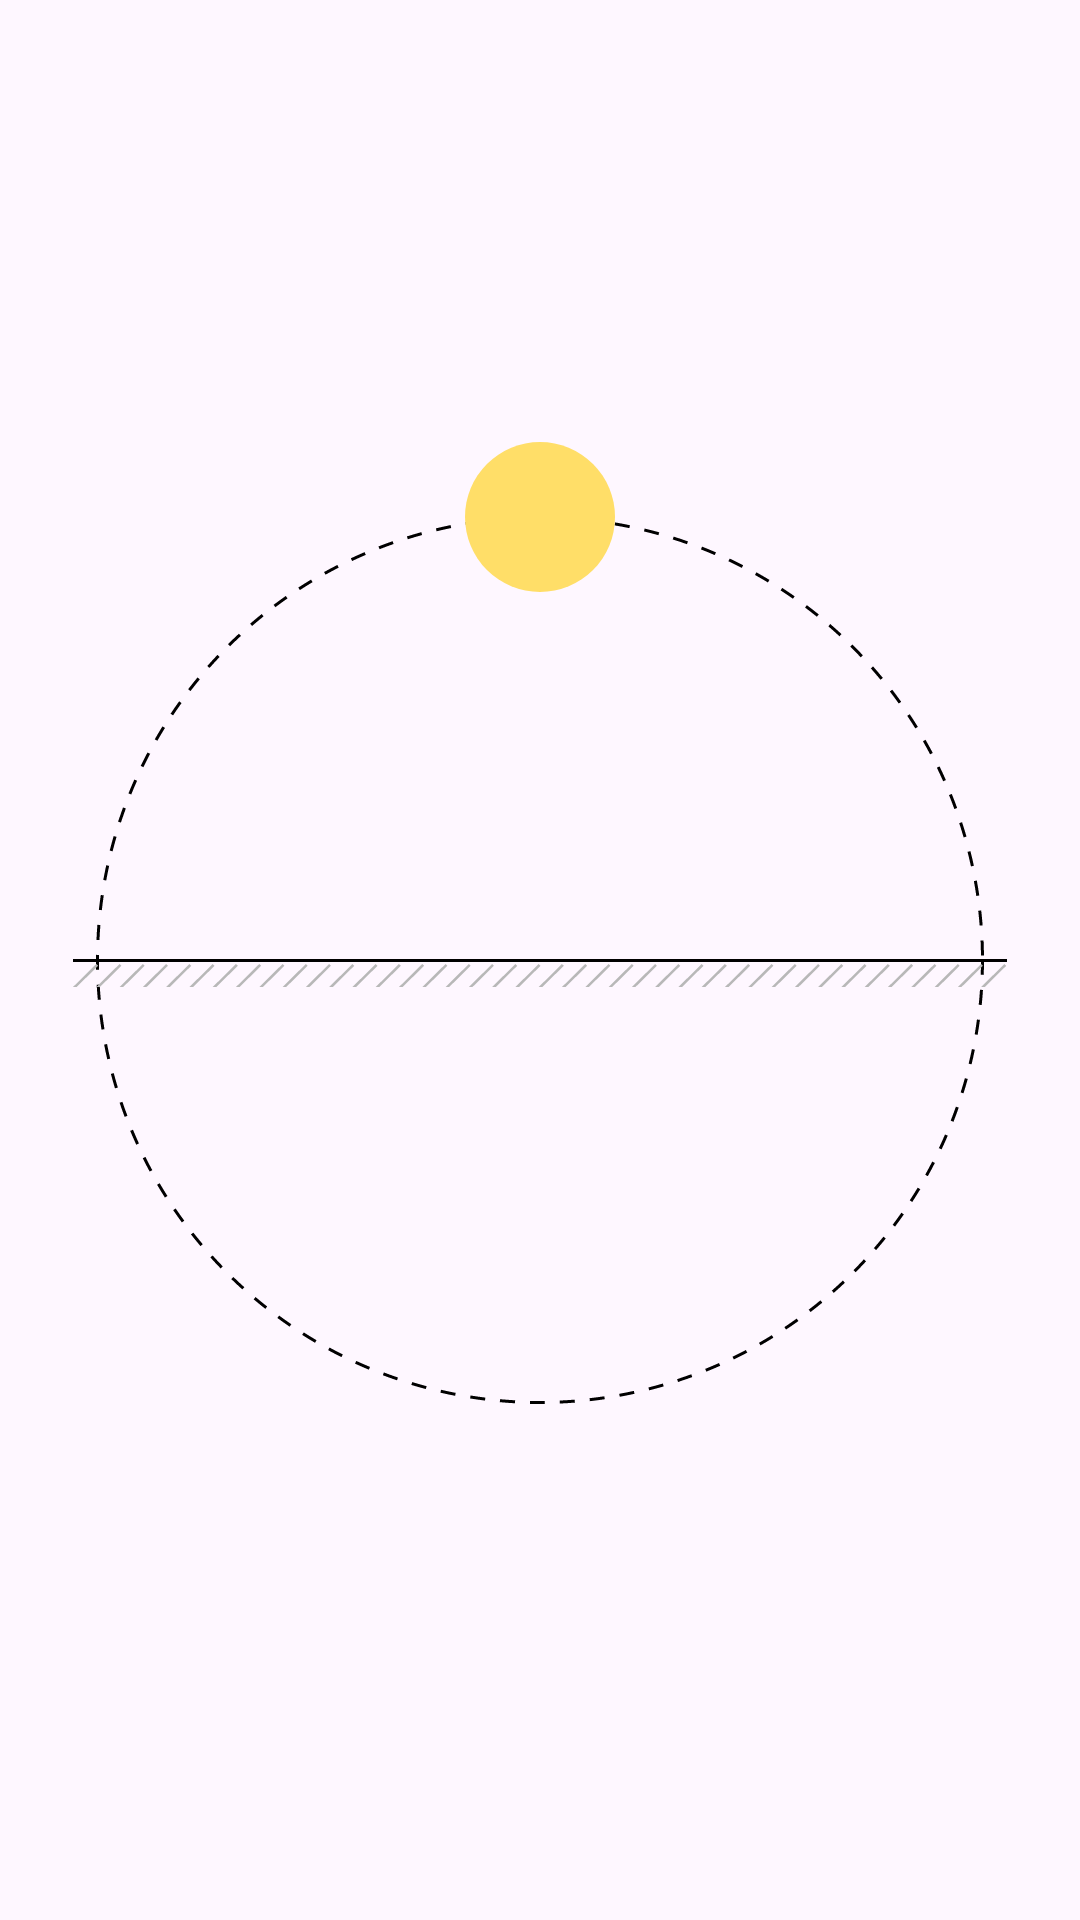

Here is an Android app screen rendered from its layout file. Give the layout XML and the strings, colors and styles it references.
<!-- AndroidManifest.xml: application theme Theme.SunriseAndSunset -->
<!-- res/layout/solor_clock_design.xml -->
<?xml version="1.0" encoding="utf-8"?>
<layout xmlns:android="http://schemas.android.com/apk/res/android"
    xmlns:app="http://schemas.android.com/apk/res-auto"
        xmlns:tools="http://schemas.android.com/tools" >

    <data>
        <variable
            name="viewModel"
            type="com.example.android.sunriseandsunset.detail.DetailViewModel" />
    </data>

    <androidx.constraintlayout.widget.ConstraintLayout
        android:id="@+id/constraintLayoutSolarClock"
        android:layout_width="match_parent"
        android:layout_height="wrap_content">

        <ImageView
            android:id="@+id/imageViewDashedCircle"
            android:layout_width="0dp"
            android:layout_height="0dp"
            android:layout_margin="32dp"
            app:layout_constraintBottom_toBottomOf="parent"
            app:layout_constraintDimensionRatio="1:1"
            app:layout_constraintEnd_toEndOf="parent"
            app:layout_constraintHorizontal_bias="0.498"
            app:layout_constraintStart_toStartOf="parent"
            app:layout_constraintTop_toTopOf="parent"
            app:srcCompat="@drawable/dotted_circle" />

        <ImageView
            android:id="@+id/imageViewGroundLine"
            android:layout_width="0dp"
            android:layout_height="wrap_content"
            android:layout_marginStart="-8dp"
            android:layout_marginEnd="-8dp"
            app:layout_constraintBottom_toBottomOf="@+id/imageViewDashedCircle"
            app:layout_constraintEnd_toEndOf="@+id/imageViewDashedCircle"
            app:layout_constraintStart_toStartOf="@+id/imageViewDashedCircle"
            app:layout_constraintTop_toTopOf="@+id/imageViewDashedCircle"
            app:srcCompat="@drawable/line" />

        <ImageView
            android:id="@+id/imageViewGroundIndicator"
            android:layout_width="0dp"
            android:layout_height="wrap_content"
            app:layout_constraintEnd_toEndOf="@+id/imageViewGroundLine"
            app:layout_constraintStart_toStartOf="@+id/imageViewGroundLine"
            app:layout_constraintTop_toBottomOf="@+id/imageViewGroundLine"
            app:srcCompat="@drawable/ground_indicator" />

        <ImageView
            android:id="@+id/imageViewCity"
            android:layout_width="95.8dp"
            android:layout_height="42.6dp"
            android:scaleType="centerCrop"
            app:layout_constraintBottom_toTopOf="@+id/imageViewGroundLine"
            app:layout_constraintEnd_toEndOf="@+id/imageViewDashedCircle"
            app:layout_constraintStart_toStartOf="@+id/imageViewDashedCircle"
            app:srcCompat="@drawable/pngegg" />

        <ImageView
            android:id="@+id/imageViewSun"
            android:layout_width="wrap_content"
            android:layout_height="wrap_content"
            android:layout_marginStart="-25dp"
            android:layout_marginTop="-25dp"
            android:layout_marginEnd="-25dp"
            android:layout_marginBottom="-25dp"
            app:layout_constraintBottom_toBottomOf="@+id/imageViewDashedCircle"
            app:layout_constraintEnd_toEndOf="@+id/imageViewDashedCircle"
            app:layout_constraintStart_toStartOf="@+id/imageViewDashedCircle"
            app:layout_constraintTop_toTopOf="@+id/imageViewDashedCircle"
            app:layout_constraintVertical_bias="0.0"
            app:srcCompat="@drawable/sun" />

        <TextView
            android:id="@+id/textViewSunset"
            android:layout_width="wrap_content"
            android:layout_height="wrap_content"
            android:layout_marginStart="8dp"
            android:textSize="20sp"
            app:layout_constraintBottom_toTopOf="@+id/imageViewGroundLine"
            app:layout_constraintStart_toStartOf="@+id/imageViewDashedCircle"
            app:formattedLocalTime="@{viewModel.sunriseSunset.sunset}"
            tools:text="18:17" />

        <TextView
            android:id="@+id/textViewSunrise"
            android:layout_width="wrap_content"
            android:layout_height="wrap_content"
            android:layout_marginEnd="8dp"
            android:textSize="20sp"
            app:layout_constraintBottom_toTopOf="@+id/imageViewGroundLine"
            app:layout_constraintEnd_toEndOf="@+id/imageViewDashedCircle"
            app:formattedLocalTime="@{viewModel.sunriseSunset.sunrise}"
            tools:text="6:15" />

    </androidx.constraintlayout.widget.ConstraintLayout>
</layout>
<!-- resources referenced by this layout -->
<resources>
  <!-- drawable dotted_circle (drawable) -->
  <?xml version="1.0" encoding="utf-8"?>
  <shape xmlns:android="http://schemas.android.com/apk/res/android"
      android:shape="oval">
      <stroke
          android:width="1dp"
          android:color="@android:color/black"
          android:dashWidth="5dp"
          android:dashGap="5dp"/>
  </shape>
  <!-- drawable ground_indicator: vector/xml drawable (drawable, 7127 chars, omitted) -->
  <!-- drawable line (drawable) -->
  <vector xmlns:android="http://schemas.android.com/apk/res/android"
      android:width="361dp"
      android:height="1dp"
      android:viewportWidth="361"
      android:viewportHeight="1">
    <path
        android:strokeWidth="1"
        android:pathData="M0,0.5L361,0.5"
        android:fillColor="#00000000"
        android:strokeColor="#000000"/>
  </vector>
  <!-- drawable sun (drawable) -->
  <vector xmlns:android="http://schemas.android.com/apk/res/android"
      android:width="50dp"
      android:height="50dp"
      android:viewportWidth="50"
      android:viewportHeight="50">
    <path
        android:pathData="M25,25m-25,0a25,25 0,1 1,50 0a25,25 0,1 1,-50 0"
        android:fillColor="#FFDE68"/>
  </vector>
  <style name="Theme.SunriseAndSunset" parent="Base.Theme.SunriseAndSunset" />
  <style name="Base.Theme.SunriseAndSunset" parent="Theme.Material3.DayNight.NoActionBar">
          
          <item name="colorPrimary">@color/colorPrimary</item>
          <item name="colorPrimaryDark">@color/colorPrimaryDark</item>
          <item name="colorAccent">@color/colorAccent</item>
      </style>
  <color name="colorPrimary">#F3F0E0</color>
  <color name="colorPrimaryDark">#CF7D64</color>
  <color name="colorAccent">#484662</color>
</resources>
